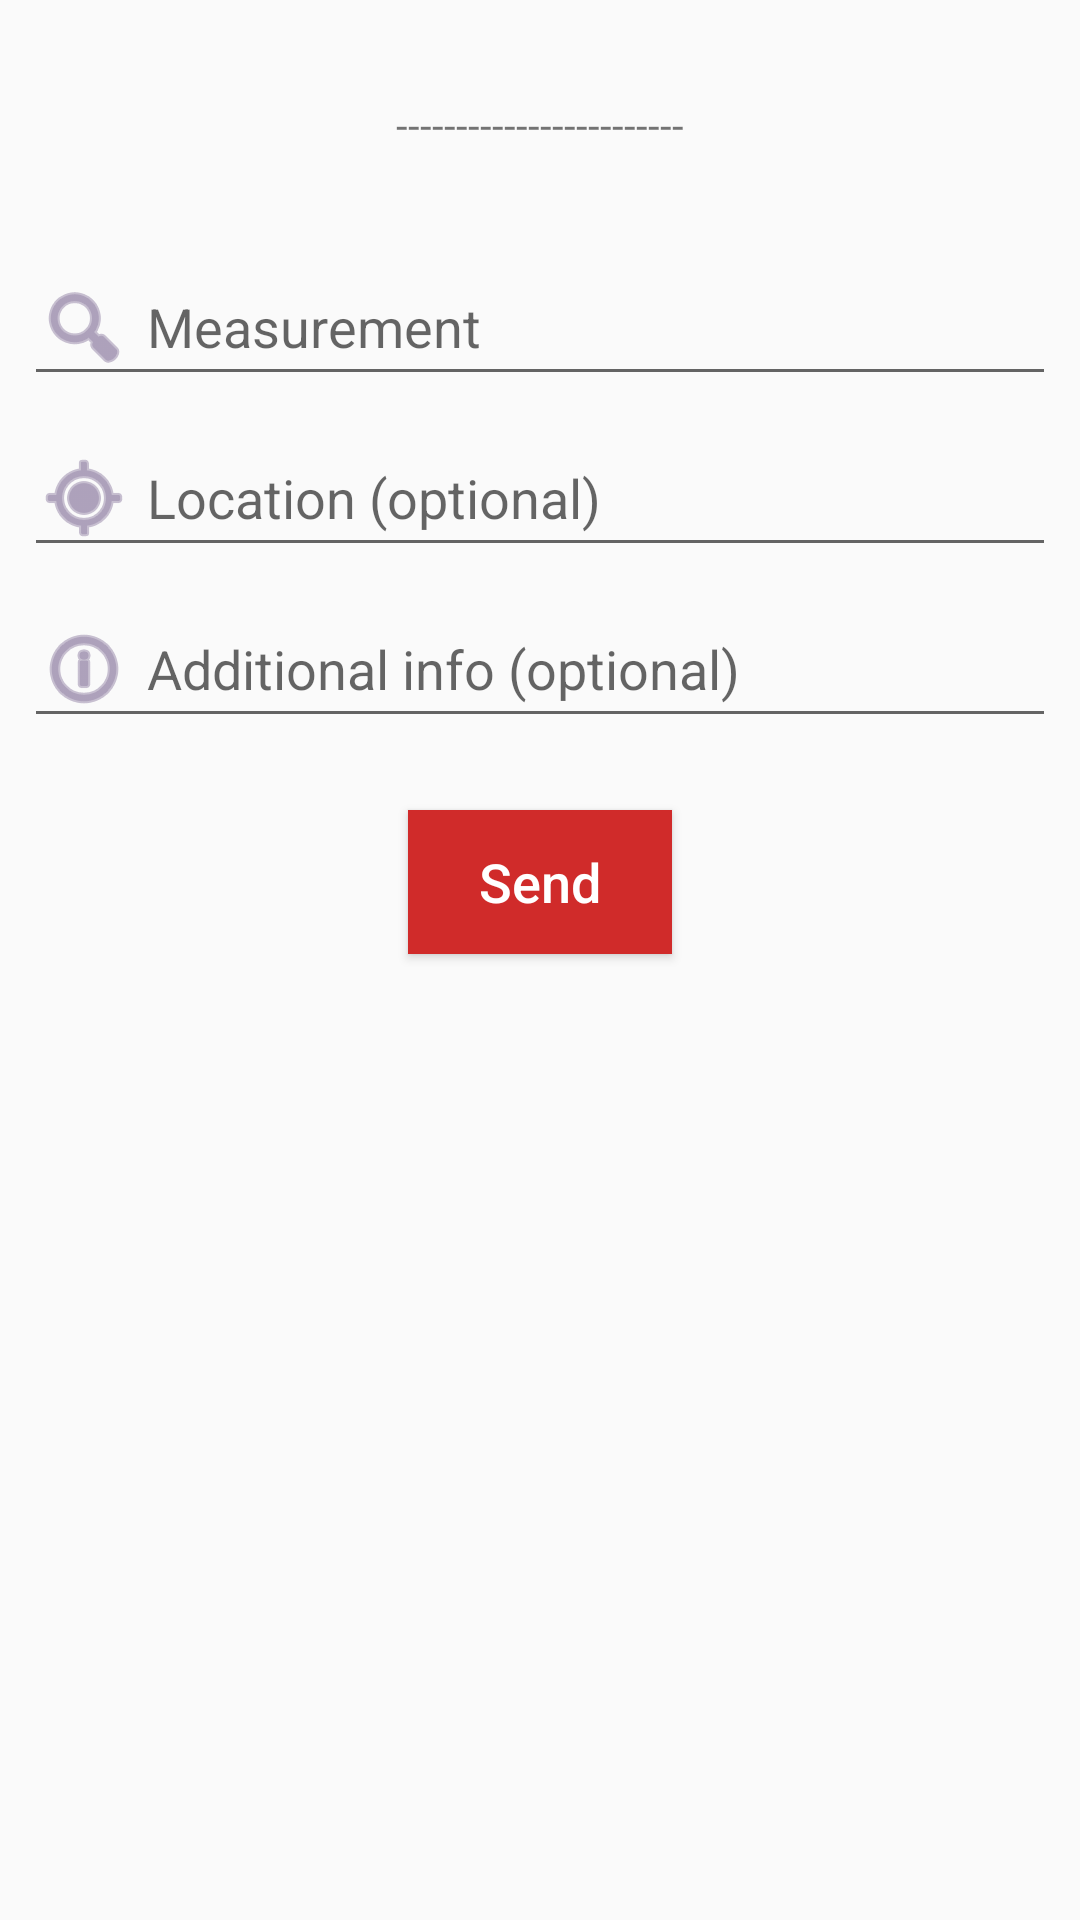

Layout XML and referenced resources for this Android screen:
<!-- AndroidManifest.xml: application theme AppTheme -->
<!-- res/layout/activity_enter_single_observation.xml -->
<?xml version="1.0" encoding="utf-8"?>
<android.support.constraint.ConstraintLayout xmlns:android="http://schemas.android.com/apk/res/android"
    xmlns:app="http://schemas.android.com/apk/res-auto"
    xmlns:tools="http://schemas.android.com/tools"
    android:id="@+id/layout_single_observation_send"
    android:layout_width="match_parent"
    android:layout_height="match_parent"
    tools:context=".EnterSingleObservation">

    <TextView
        android:id="@+id/tv_property_description"
        android:layout_width="wrap_content"
        android:layout_height="wrap_content"
        android:layout_marginEnd="8dp"
        android:layout_marginLeft="8dp"
        android:layout_marginRight="8dp"
        android:layout_marginStart="8dp"
        android:layout_marginTop="32dp"
        android:text="------------------------"
        app:layout_constraintEnd_toEndOf="parent"
        app:layout_constraintStart_toStartOf="parent"
        app:layout_constraintTop_toTopOf="parent" />

    <EditText
        android:id="@+id/et_property_value"
        android:layout_width="0dp"
        android:layout_height="wrap_content"
        android:layout_marginEnd="8dp"
        android:layout_marginLeft="8dp"
        android:layout_marginRight="8dp"
        android:layout_marginStart="8dp"
        android:layout_marginTop="32dp"
        android:drawableLeft="@android:drawable/ic_menu_search"
        android:drawablePadding="5dp"
        android:drawableTint="@color/colorPrimary"
        android:ems="10"
        android:hint="@string/measurement"
        android:inputType="numberDecimal"
        app:layout_constraintEnd_toEndOf="parent"
        app:layout_constraintStart_toStartOf="parent"
        app:layout_constraintTop_toBottomOf="@+id/tv_property_description" />

    <EditText
        android:id="@+id/et_location"
        android:layout_width="0dp"
        android:layout_height="wrap_content"
        android:layout_marginEnd="8dp"
        android:layout_marginLeft="8dp"
        android:layout_marginRight="8dp"
        android:layout_marginStart="8dp"
        android:layout_marginTop="8dp"
        android:drawableLeft="@android:drawable/ic_menu_mylocation"
        android:drawablePadding="5dp"
        android:drawableTint="@color/colorPrimary"
        android:ems="10"
        android:hint="@string/location_optional"
        app:layout_constraintEnd_toEndOf="parent"
        app:layout_constraintHorizontal_bias="0.503"
        app:layout_constraintStart_toStartOf="parent"
        app:layout_constraintTop_toBottomOf="@+id/et_property_value" />

    <EditText
        android:id="@+id/et_additional_info"
        android:layout_width="0dp"
        android:layout_height="wrap_content"
        android:layout_marginEnd="8dp"
        android:layout_marginLeft="8dp"
        android:layout_marginRight="8dp"
        android:layout_marginStart="8dp"
        android:layout_marginTop="8dp"
        android:drawableLeft="@android:drawable/ic_menu_info_details"
        android:drawablePadding="5dp"
        android:drawableTint="@color/colorPrimary"
        android:ems="10"
        android:hint="@string/additional_info_optional"
        android:inputType="textMultiLine"
        app:layout_constraintEnd_toEndOf="parent"
        app:layout_constraintStart_toStartOf="parent"
        app:layout_constraintTop_toBottomOf="@+id/et_location" />

    <Button
        android:id="@+id/button_send_single_observation"
        android:layout_width="wrap_content"
        android:layout_height="48dp"
        android:layout_marginEnd="8dp"
        android:layout_marginLeft="8dp"
        android:layout_marginRight="8dp"
        android:layout_marginStart="8dp"
        android:layout_marginTop="24dp"
        android:background="@color/colorAccent"
        android:text="@string/send"
        android:textAllCaps="false"
        android:textColor="@android:color/white"
        android:textSize="18sp"
        app:layout_constraintEnd_toEndOf="parent"
        app:layout_constraintStart_toStartOf="parent"
        app:layout_constraintTop_toBottomOf="@+id/et_additional_info" />
</android.support.constraint.ConstraintLayout>
<!-- resources referenced by this layout -->
<resources>
  <color name="colorAccent">#d02b2a</color>
  <color name="colorPrimary">#7a6691</color>
  <string name="additional_info_optional">Additional info (optional)</string>
  <string name="location_optional">Location (optional)</string>
  <string name="measurement">Measurement</string>
  <string name="send">Send</string>
  <style name="AppTheme" parent="Theme.AppCompat.Light.DarkActionBar">
          
          <item name="colorPrimary">@color/colorPrimary</item>
          <item name="colorPrimaryDark">@color/colorPrimaryDark</item>
          <item name="colorAccent">@color/colorAccent</item>
      </style>
  <color name="colorPrimaryDark">#321e54</color>
</resources>
